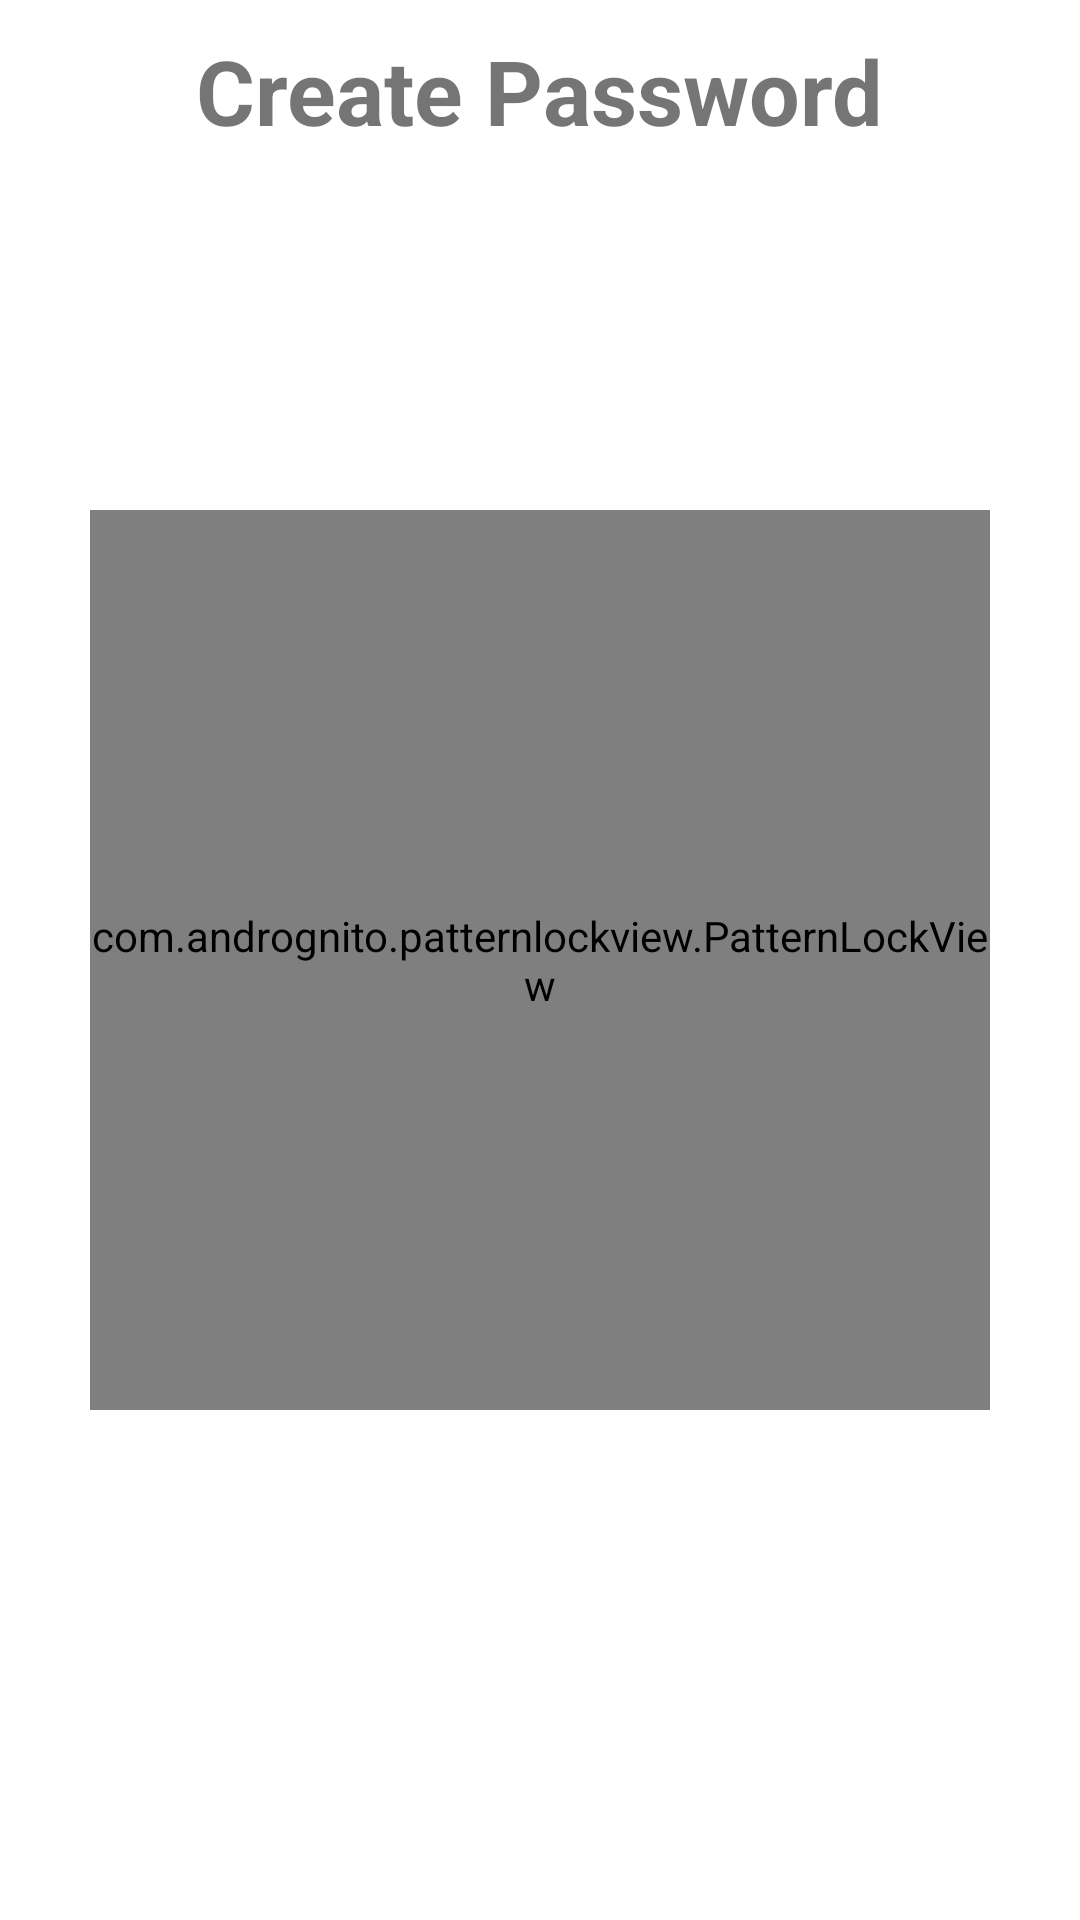

Write the Android layout XML for this screen, with the resource values it uses.
<!-- AndroidManifest.xml: application theme Theme.PatternLockTesting -->
<!-- res/layout/activity_create_password.xml -->
<?xml version="1.0" encoding="utf-8"?>
<RelativeLayout
    xmlns:android="http://schemas.android.com/apk/res/android"
    xmlns:app="http://schemas.android.com/apk/res-auto"
    android:layout_width="match_parent"
    android:layout_height="match_parent">

    
    <com.andrognito.patternlockview.PatternLockView
        android:id="@+id/pattern_lock_view"
        android:layout_width="300dp"
        android:layout_height="300dp"
        android:layout_centerInParent="true"
        app:correctStateColor="@color/purple_200"
        app:normalStateColor="@color/purple_200"
        app:wrongStateColor="@color/teal_700" />

    
    <TextView
        android:id="@+id/textView"
        android:layout_width="wrap_content"
        android:layout_height="wrap_content"
        android:layout_centerHorizontal="true"
        android:layout_marginTop="10dp"
        android:text="Create Password"
        android:textSize="30dp"
        android:textStyle="bold" />

</RelativeLayout>
<!-- resources referenced by this layout -->
<resources>
  <style name="Theme.PatternLockTesting" parent="Theme.MaterialComponents.DayNight.DarkActionBar">
          
          <item name="colorPrimary">@color/purple_500</item>
          <item name="colorPrimaryVariant">@color/purple_700</item>
          <item name="colorOnPrimary">@color/white</item>
          
          <item name="colorSecondary">@color/teal_200</item>
          <item name="colorSecondaryVariant">@color/teal_700</item>
          <item name="colorOnSecondary">@color/black</item>
          
          <item name="android:statusBarColor" tools:targetApi="l">?attr/colorPrimaryVariant</item>
          
      </style>
  <!-- not gathered from this repository: default colours our renderer supplied (Android Studio template values) -->
  <color name="purple_200">#FFBB86FC</color>
  <color name="purple_500">#FF6200EE</color>
  <color name="purple_700">#FF3700B3</color>
  <color name="teal_200">#FF03DAC5</color>
  <color name="teal_700">#FF018786</color>
  <color name="black">#FF000000</color>
  <color name="white">#FFFFFFFF</color>
</resources>
